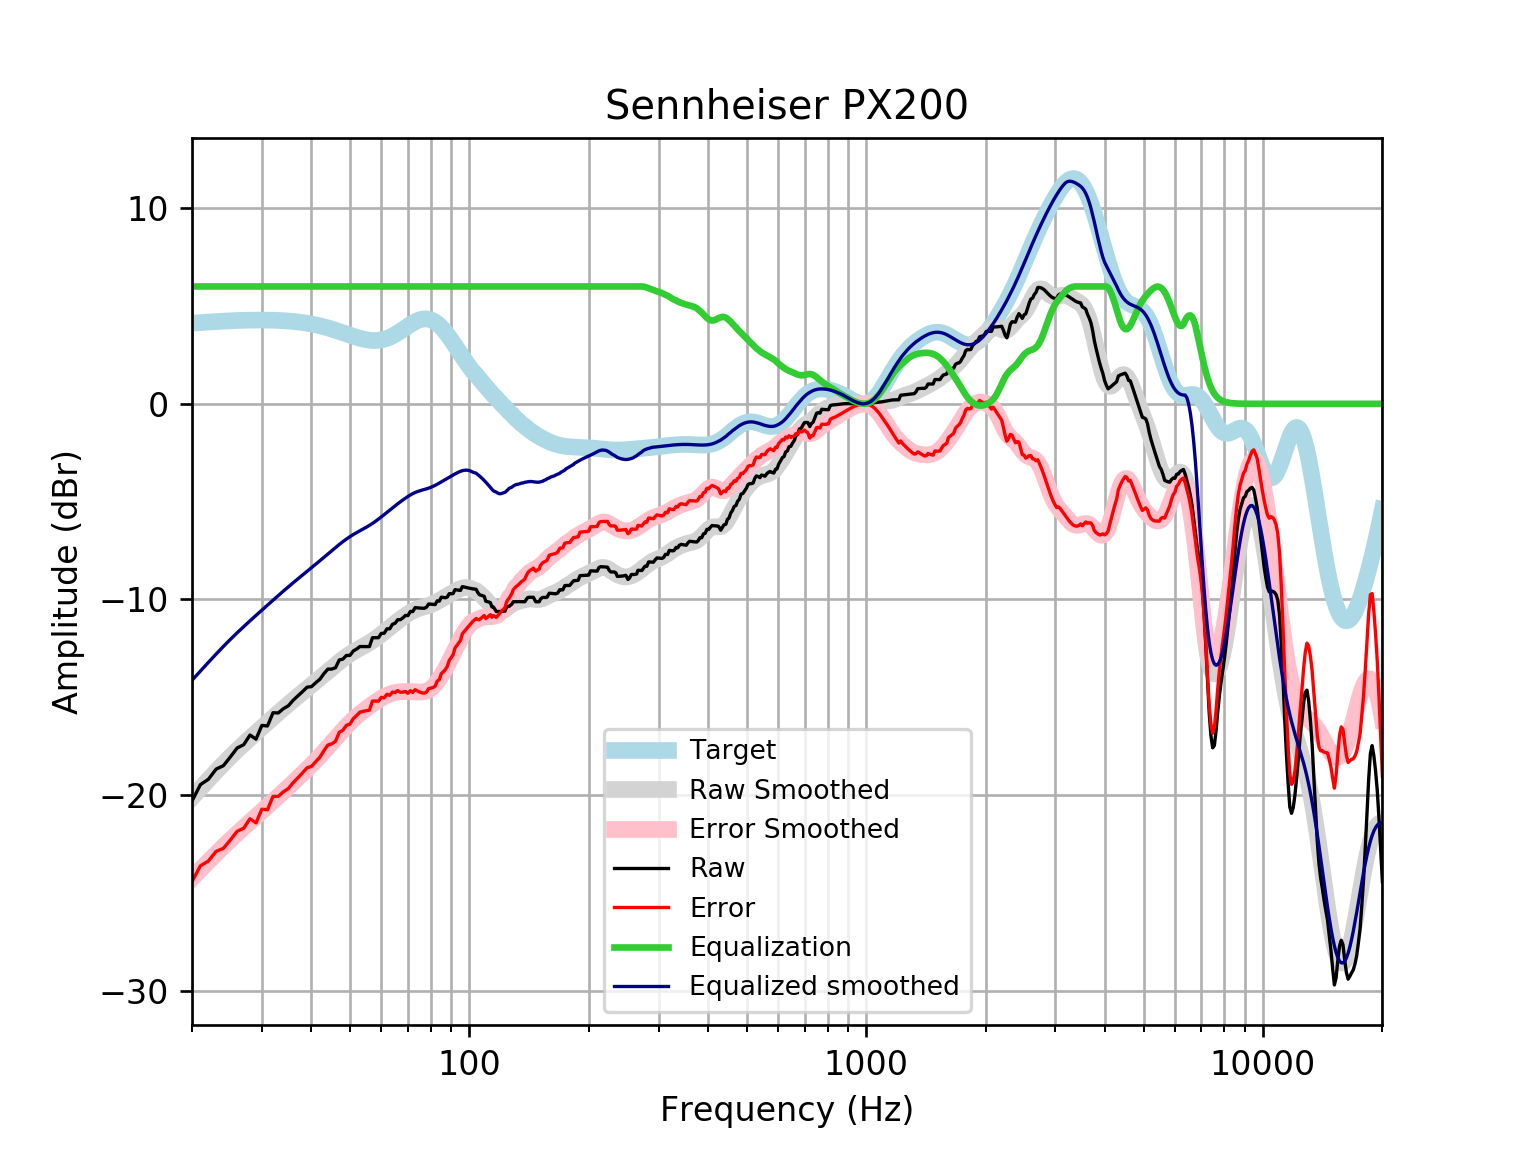

Source data for this figure (header and first rows):
frequency, raw, error, smoothed, error_smoothed, equalization, equalized_raw, equalized_smoothed, target
20, -20.31, -24.43, -20.13, -24.25, 6, -14.31, -14.13, 4.121
21, -19.47, -23.62, -19.66, -23.81, 6.0, -13.47, -13.66, 4.152
22, -19.19, -23.37, -19.21, -23.39, 6.0, -13.19, -13.21, 4.18
23, -18.67, -22.88, -18.79, -23, 6, -12.67, -12.79, 4.205
24, -18.5, -22.72, -18.4, -22.63, 6, -12.5, -12.4, 4.227
25, -18.04, -22.29, -18.04, -22.28, 6, -12.04, -12.04, 4.245
26, -17.59, -21.85, -17.7, -21.96, 6.0, -11.59, -11.7, 4.259
27, -17.42, -21.69, -17.39, -21.66, 6.0, -11.42, -11.39, 4.271
28, -16.93, -21.21, -17.09, -21.37, 6.0, -10.93, -11.09, 4.278
29, -17.14, -21.42, -16.81, -21.1, 6, -11.14, -10.81, 4.283
30, -16.44, -20.72, -16.55, -20.83, 6.0, -10.44, -10.55, 4.284
31, -16.47, -20.75, -16.29, -20.57, 6, -10.47, -10.29, 4.281
32, -15.79, -20.07, -16.04, -20.31, 6, -9.792, -10.04, 4.275
33, -15.8, -20.07, -15.8, -20.06, 6.0, -9.801, -9.8, 4.265
34, -15.58, -19.83, -15.57, -19.82, 6, -9.582, -9.57, 4.251
35, -15.43, -19.66, -15.35, -19.58, 6, -9.43, -9.351, 4.233
36, -15.15, -19.36, -15.14, -19.35, 6, -9.145, -9.141, 4.211
37, -14.93, -19.11, -14.94, -19.13, 6.0, -8.927, -8.941, 4.185
38, -14.71, -18.86, -14.75, -18.9, 6, -8.706, -8.748, 4.155
39, -14.48, -18.6, -14.56, -18.68, 6.0, -8.484, -8.561, 4.12
40, -14.46, -18.54, -14.38, -18.46, 6, -8.456, -8.378, 4.08
41, -14.26, -18.29, -14.2, -18.23, 6, -8.258, -8.199, 4.037
42, -14.08, -18.07, -14.02, -18.01, 6, -8.079, -8.022, 3.989
43, -13.79, -17.73, -13.85, -17.78, 6.0, -7.794, -7.848, 3.937
44, -13.56, -17.44, -13.68, -17.56, 6.0, -7.561, -7.676, 3.881
45, -13.56, -17.38, -13.51, -17.33, 6, -7.557, -7.508, 3.823
46, -13.49, -17.25, -13.35, -17.11, 6.0, -7.49, -7.346, 3.762
47, -13.09, -16.79, -13.19, -16.89, 6.0, -7.095, -7.192, 3.7
48, -13.05, -16.68, -13.05, -16.68, 6.0, -7.048, -7.047, 3.636
49, -12.86, -16.44, -12.91, -16.49, 6, -6.863, -6.913, 3.574
50, -12.86, -16.37, -12.79, -16.3, 6, -6.862, -6.791, 3.512
51, -12.63, -16.09, -12.68, -16.13, 6, -6.633, -6.681, 3.454
52, -12.53, -15.93, -12.58, -15.98, 6, -6.533, -6.581, 3.4
53, -12.41, -15.76, -12.49, -15.84, 6, -6.407, -6.487, 3.351
54, -12.41, -15.72, -12.4, -15.71, 6.0, -6.409, -6.397, 3.31
55, -12.41, -15.69, -12.31, -15.59, 6.0, -6.41, -6.307, 3.276
56, -12.41, -15.66, -12.21, -15.47, 6, -6.41, -6.213, 3.253
57, -11.95, -15.19, -12.11, -15.36, 6, -5.955, -6.113, 3.239
58, -11.95, -15.19, -12.01, -15.25, 6.0, -5.955, -6.007, 3.237
59, -11.96, -15.2, -11.9, -15.15, 6, -5.955, -5.896, 3.246
60, -11.73, -15, -11.78, -15.05, 6, -5.735, -5.781, 3.268
61, -11.73, -15.03, -11.66, -14.97, 6, -5.729, -5.663, 3.301
62, -11.5, -14.85, -11.55, -14.9, 6.0, -5.5, -5.547, 3.346
63, -11.5, -14.9, -11.43, -14.84, 6.0, -5.499, -5.432, 3.402
64, -11.27, -14.74, -11.32, -14.79, 6, -5.269, -5.32, 3.468
65, -11.22, -14.76, -11.21, -14.76, 6, -5.217, -5.212, 3.542
66, -11.04, -14.66, -11.11, -14.73, 6, -5.036, -5.108, 3.622
67, -11.04, -14.74, -11.01, -14.72, 6, -5.036, -5.008, 3.707
68, -10.94, -14.74, -10.91, -14.71, 6, -4.941, -4.913, 3.796
69, -10.82, -14.7, -10.82, -14.71, 6, -4.817, -4.822, 3.884
70, -10.83, -14.8, -10.74, -14.71, 6.0, -4.828, -4.737, 3.97
71, -10.61, -14.67, -10.66, -14.71, 6.0, -4.613, -4.66, 4.053
72, -10.62, -14.75, -10.59, -14.72, 6, -4.621, -4.591, 4.128
73, -10.42, -14.61, -10.53, -14.72, 6.0, -4.416, -4.533, 4.195
74, -10.43, -14.68, -10.48, -14.73, 6, -4.43, -4.484, 4.251
75, -10.44, -14.74, -10.44, -14.74, 6, -4.44, -4.444, 4.295
76, -10.45, -14.77, -10.41, -14.73, 6, -4.448, -4.41, 4.325
77, -10.45, -14.79, -10.38, -14.71, 6, -4.452, -4.378, 4.341
78, -10.39, -14.73, -10.35, -14.68, 6, -4.392, -4.346, 4.34
79, -10.23, -14.56, -10.31, -14.63, 6, -4.232, -4.31, 4.324
... 553 more rows
